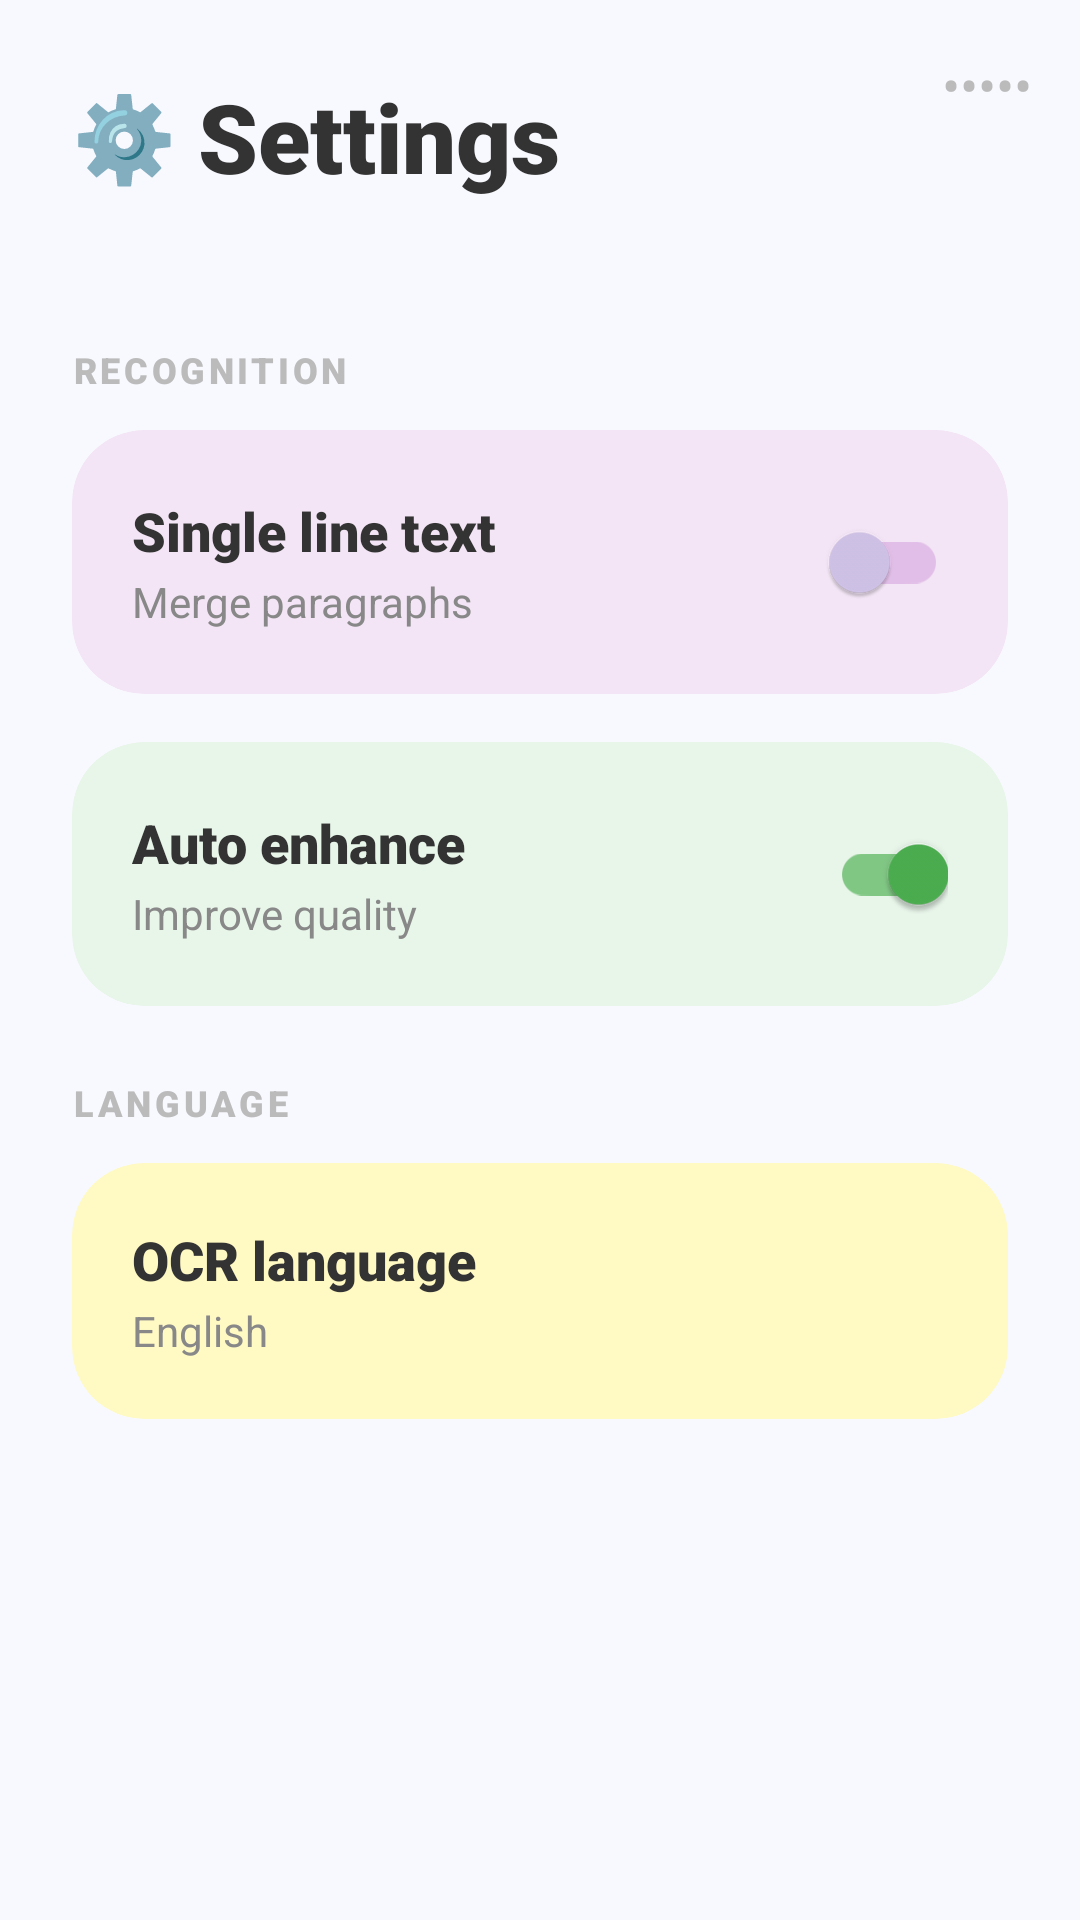

This screen was rendered from an Android layout file. Write that file and the resources it references.
<!-- AndroidManifest.xml: application theme Theme.OCR -->
<!-- res/layout/settings_activity.xml -->
<?xml version="1.0" encoding="utf-8"?>
<androidx.constraintlayout.widget.ConstraintLayout xmlns:android="http://schemas.android.com/apk/res/android"
    xmlns:app="http://schemas.android.com/apk/res-auto"
    xmlns:tools="http://schemas.android.com/tools"
    android:layout_width="match_parent"
    android:layout_height="match_parent"
    android:background="#F8F9FE"
    android:fitsSystemWindows="true">

    
    <TextView
        android:id="@+id/topDots"
        android:layout_width="wrap_content"
        android:layout_height="wrap_content"
        android:layout_marginTop="16dp"
        android:layout_marginEnd="16dp"
        android:text="•••••"
        android:textColor="#BBBBBB"
        android:textSize="18sp"
        app:layout_constraintEnd_toEndOf="parent"
        app:layout_constraintTop_toTopOf="parent" />

    
    <LinearLayout
        android:id="@+id/headerLayout"
        android:layout_width="match_parent"
        android:layout_height="wrap_content"
        android:gravity="center_vertical"
        android:orientation="horizontal"
        android:padding="24dp"
        app:layout_constraintTop_toTopOf="parent">

        <TextView
            android:layout_width="wrap_content"
            android:layout_height="wrap_content"
            android:text="⚙️ "
            android:textSize="28sp" />

        <TextView
            android:id="@+id/settingsTitle"
            android:layout_width="wrap_content"
            android:layout_height="wrap_content"
            android:fontFamily="sans-serif-black"
            android:text="@string/settings_title"
            android:textColor="#333333"
            android:textSize="32sp" />
    </LinearLayout>

    <ScrollView
        android:layout_width="match_parent"
        android:layout_height="0dp"
        app:layout_constraintBottom_toBottomOf="parent"
        app:layout_constraintTop_toBottomOf="@id/headerLayout">

        <LinearLayout
            android:layout_width="match_parent"
            android:layout_height="wrap_content"
            android:orientation="vertical"
            android:padding="24dp">

            <TextView
                android:layout_width="wrap_content"
                android:layout_height="wrap_content"
                android:layout_marginBottom="12dp"
                android:fontFamily="sans-serif-black"
                android:text="@string/settings_recognition"
                android:textColor="#BBBBBB"
                android:textSize="12sp"
                android:letterSpacing="0.1" />

            
            <androidx.cardview.widget.CardView
                android:layout_width="match_parent"
                android:layout_height="wrap_content"
                android:layout_marginBottom="16dp"
                app:cardBackgroundColor="#F3E5F5"
                app:cardCornerRadius="24dp"
                app:cardElevation="0dp">

                <RelativeLayout
                    android:layout_width="match_parent"
                    android:layout_height="wrap_content"
                    android:padding="20dp">

                    <LinearLayout
                        android:layout_width="wrap_content"
                        android:layout_height="wrap_content"
                        android:layout_alignParentStart="true"
                        android:layout_centerVertical="true"
                        android:layout_toStartOf="@+id/switch_single_line"
                        android:orientation="vertical">

                        <TextView
                            android:layout_width="wrap_content"
                            android:layout_height="wrap_content"
                            android:fontFamily="sans-serif-black"
                            android:text="@string/settings_single_line"
                            android:textColor="#333333"
                            android:textSize="18sp" />

                        <TextView
                            android:layout_width="wrap_content"
                            android:layout_height="wrap_content"
                            android:layout_marginTop="2dp"
                            android:text="@string/settings_single_line_desc"
                            android:textColor="#888888"
                            android:textSize="14sp" />
                    </LinearLayout>

                    <com.google.android.material.switchmaterial.SwitchMaterial
                        android:id="@+id/switch_single_line"
                        android:layout_width="wrap_content"
                        android:layout_height="wrap_content"
                        android:layout_alignParentEnd="true"
                        android:layout_centerVertical="true"
                        app:thumbTint="#D1C4E9"
                        app:trackTint="#E1BEE7" />
                </RelativeLayout>
            </androidx.cardview.widget.CardView>

            
            <androidx.cardview.widget.CardView
                android:layout_width="match_parent"
                android:layout_height="wrap_content"
                android:layout_marginBottom="24dp"
                app:cardBackgroundColor="#E8F5E9"
                app:cardCornerRadius="24dp"
                app:cardElevation="0dp">

                <RelativeLayout
                    android:layout_width="match_parent"
                    android:layout_height="wrap_content"
                    android:padding="20dp">

                    <LinearLayout
                        android:layout_width="wrap_content"
                        android:layout_height="wrap_content"
                        android:layout_alignParentStart="true"
                        android:layout_centerVertical="true"
                        android:layout_toStartOf="@+id/switch_auto_enhance"
                        android:orientation="vertical">

                        <TextView
                            android:layout_width="wrap_content"
                            android:layout_height="wrap_content"
                            android:fontFamily="sans-serif-black"
                            android:text="Auto enhance"
                            android:textColor="#333333"
                            android:textSize="18sp" />

                        <TextView
                            android:layout_width="wrap_content"
                            android:layout_height="wrap_content"
                            android:layout_marginTop="2dp"
                            android:text="Improve quality"
                            android:textColor="#888888"
                            android:textSize="14sp" />
                    </LinearLayout>

                    <com.google.android.material.switchmaterial.SwitchMaterial
                        android:id="@+id/switch_auto_enhance"
                        android:layout_width="wrap_content"
                        android:layout_height="wrap_content"
                        android:layout_alignParentEnd="true"
                        android:layout_centerVertical="true"
                        android:checked="true"
                        app:thumbTint="#4CAF50"
                        app:trackTint="#81C784" />
                </RelativeLayout>
            </androidx.cardview.widget.CardView>

            <TextView
                android:layout_width="wrap_content"
                android:layout_height="wrap_content"
                android:layout_marginBottom="12dp"
                android:fontFamily="sans-serif-black"
                android:text="@string/settings_language"
                android:textColor="#BBBBBB"
                android:textSize="12sp"
                android:letterSpacing="0.1" />

            
            <androidx.cardview.widget.CardView
                android:id="@+id/card_ocr_lang"
                android:layout_width="match_parent"
                android:layout_height="wrap_content"
                android:layout_marginBottom="16dp"
                app:cardBackgroundColor="#FFF9C4"
                app:cardCornerRadius="24dp"
                app:cardElevation="0dp">

                <LinearLayout
                    android:layout_width="match_parent"
                    android:layout_height="wrap_content"
                    android:orientation="vertical"
                    android:padding="20dp">

                    <TextView
                        android:layout_width="wrap_content"
                        android:layout_height="wrap_content"
                        android:fontFamily="sans-serif-black"
                        android:text="@string/settings_ocr_lang"
                        android:textColor="#333333"
                        android:textSize="18sp" />

                    <TextView
                        android:id="@+id/tv_ocr_lang_summary"
                        android:layout_width="wrap_content"
                        android:layout_height="wrap_content"
                        android:layout_marginTop="2dp"
                        android:text="English"
                        android:textColor="#888888"
                        android:textSize="14sp" />
                </LinearLayout>
            </androidx.cardview.widget.CardView>

        </LinearLayout>
    </ScrollView>

    <FrameLayout
        android:id="@+id/settings"
        android:layout_width="0dp"
        android:layout_height="0dp"
        android:visibility="gone"
        app:layout_constraintStart_toStartOf="parent"
        app:layout_constraintTop_toTopOf="parent" />

</androidx.constraintlayout.widget.ConstraintLayout>
<!-- resources referenced by this layout -->
<resources>
  <string name="settings_language">LANGUAGE</string>
  <string name="settings_ocr_lang">OCR language</string>
  <string name="settings_recognition">RECOGNITION</string>
  <string name="settings_single_line">Single line text</string>
  <string name="settings_single_line_desc">Merge paragraphs</string>
  <string name="settings_title">Settings</string>
  <style name="Theme.OCR" parent="Theme.Material3.Light.NoActionBar">
          
          <item name="colorPrimary">@color/primaryColor</item>
          <item name="colorOnPrimary">@color/white</item>
          <item name="colorPrimaryContainer">@color/primaryLightColor</item>
  
          
          <item name="colorSecondary">@color/secondaryColor</item>
          <item name="colorOnSecondary">@color/black</item>
  
          
          <item name="android:statusBarColor">@color/bg_start</item>
          <item name="android:windowLightStatusBar">true</item>
  
          
          <item name="android:windowBackground">@drawable/bg_main_gradient</item>
  
          
          <item name="cardViewStyle">@style/Widget.textX.Card</item>
      </style>
  <color name="primaryColor">#6750A4</color>
  <color name="white">#FFFFFF</color>
  <color name="primaryLightColor">#EADDFF</color>
  <color name="secondaryColor">#625B71</color>
  <color name="black">#000000</color>
  <color name="bg_start">#F3EDF7</color>
  <!-- drawable bg_main_gradient (drawable) -->
  <?xml version="1.0" encoding="utf-8"?>
  <shape xmlns:android="http://schemas.android.com/apk/res/android"
      android:shape="rectangle">
      <gradient
          android:angle="135"
          android:endColor="@color/bg_end"
          android:startColor="@color/bg_start"
          android:type="linear" />
  </shape>
  <style name="Widget.textX.Card" parent="Widget.Material3.CardView.Elevated">
          <item name="cardCornerRadius">20dp</item>
          <item name="cardElevation">8dp</item>
          <item name="cardBackgroundColor">@color/white</item>
      </style>
  <color name="bg_end">#E6E0E9</color>
</resources>
